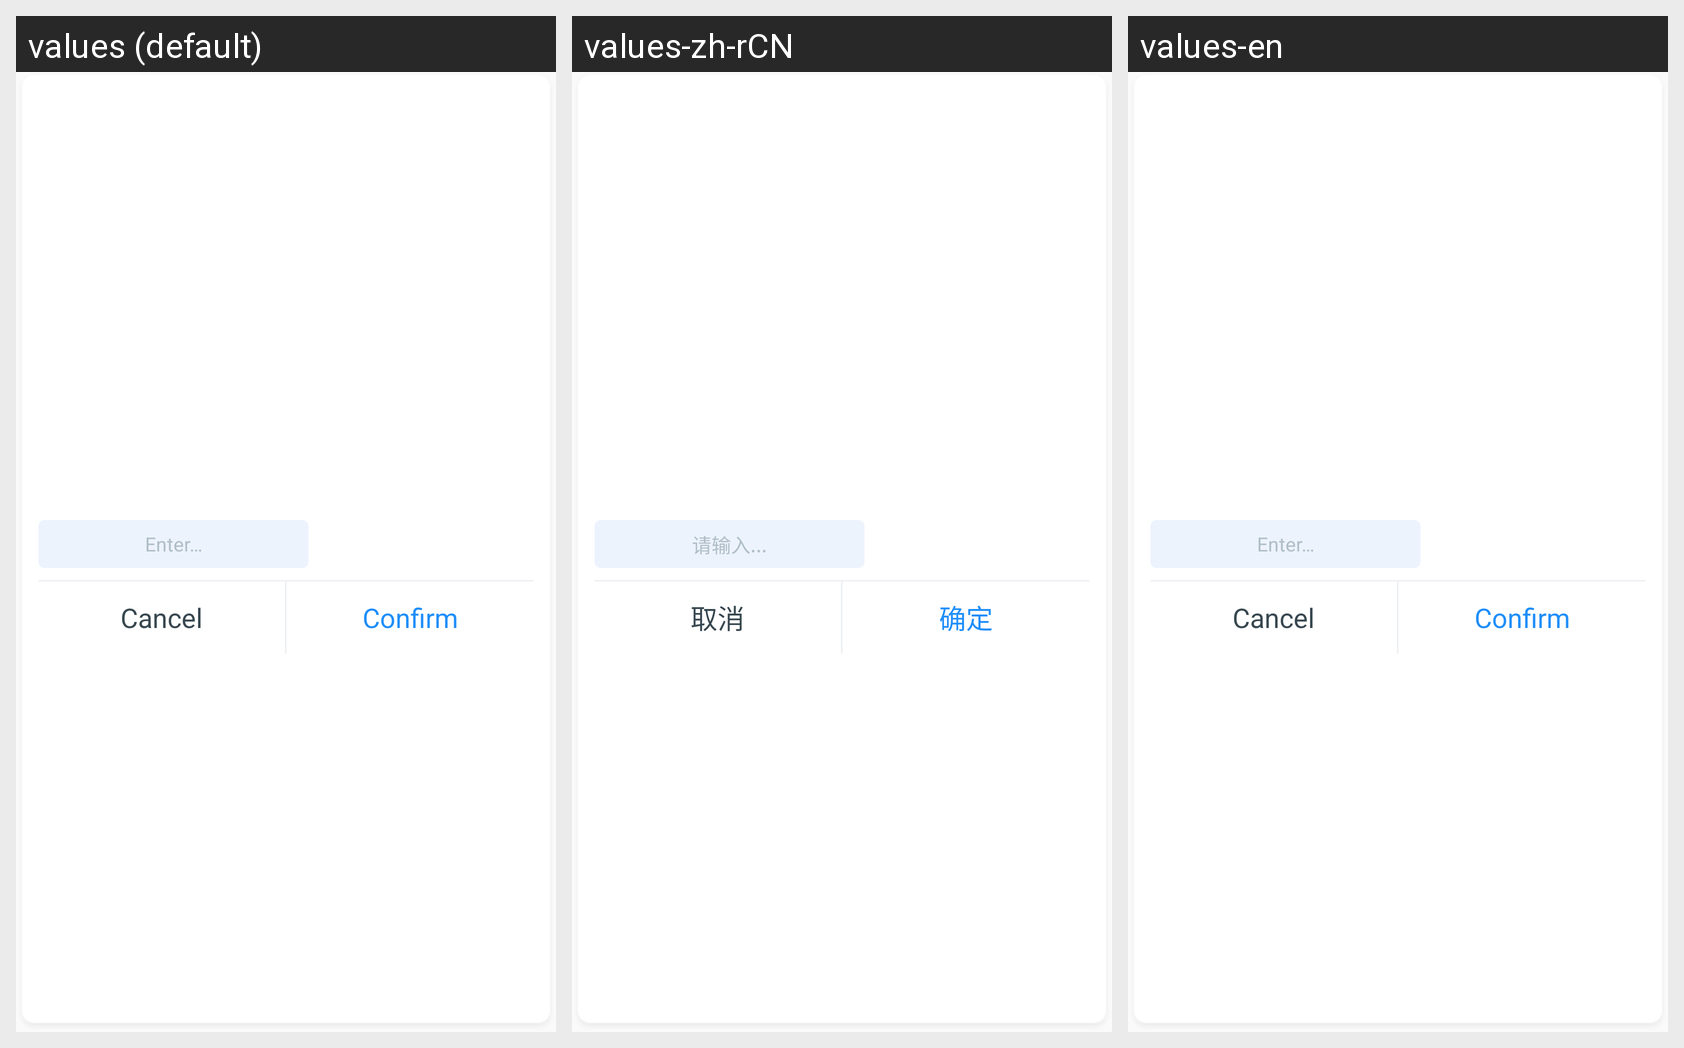

Translations of the strings shown on this Android screen, per locale in the grid:
Android screen res/layout/dialog_input_param.xml rendered under 3 locales, left to right: values (default), values-zh-rCN, values-en. Device: Nexus 5 (rendered at 1080×1920; each locale shown at half size, 540×960, under a caption strip naming it); theme TranslucentTheme.
Strings drawn on this screen, with the default value and each locale's value (text and hints the layout hard-codes, and strings that could not be matched under every locale, appear in the picture but are not listed):

hint_please_input
  values: Enter…
  values-zh-rCN: 请输入...
  values-en: Enter…

cancel
  values: Cancel
  values-zh-rCN: 取消
  values-en: Cancel

sure
  values: Confirm
  values-zh-rCN: 确定
  values-en: Confirm
